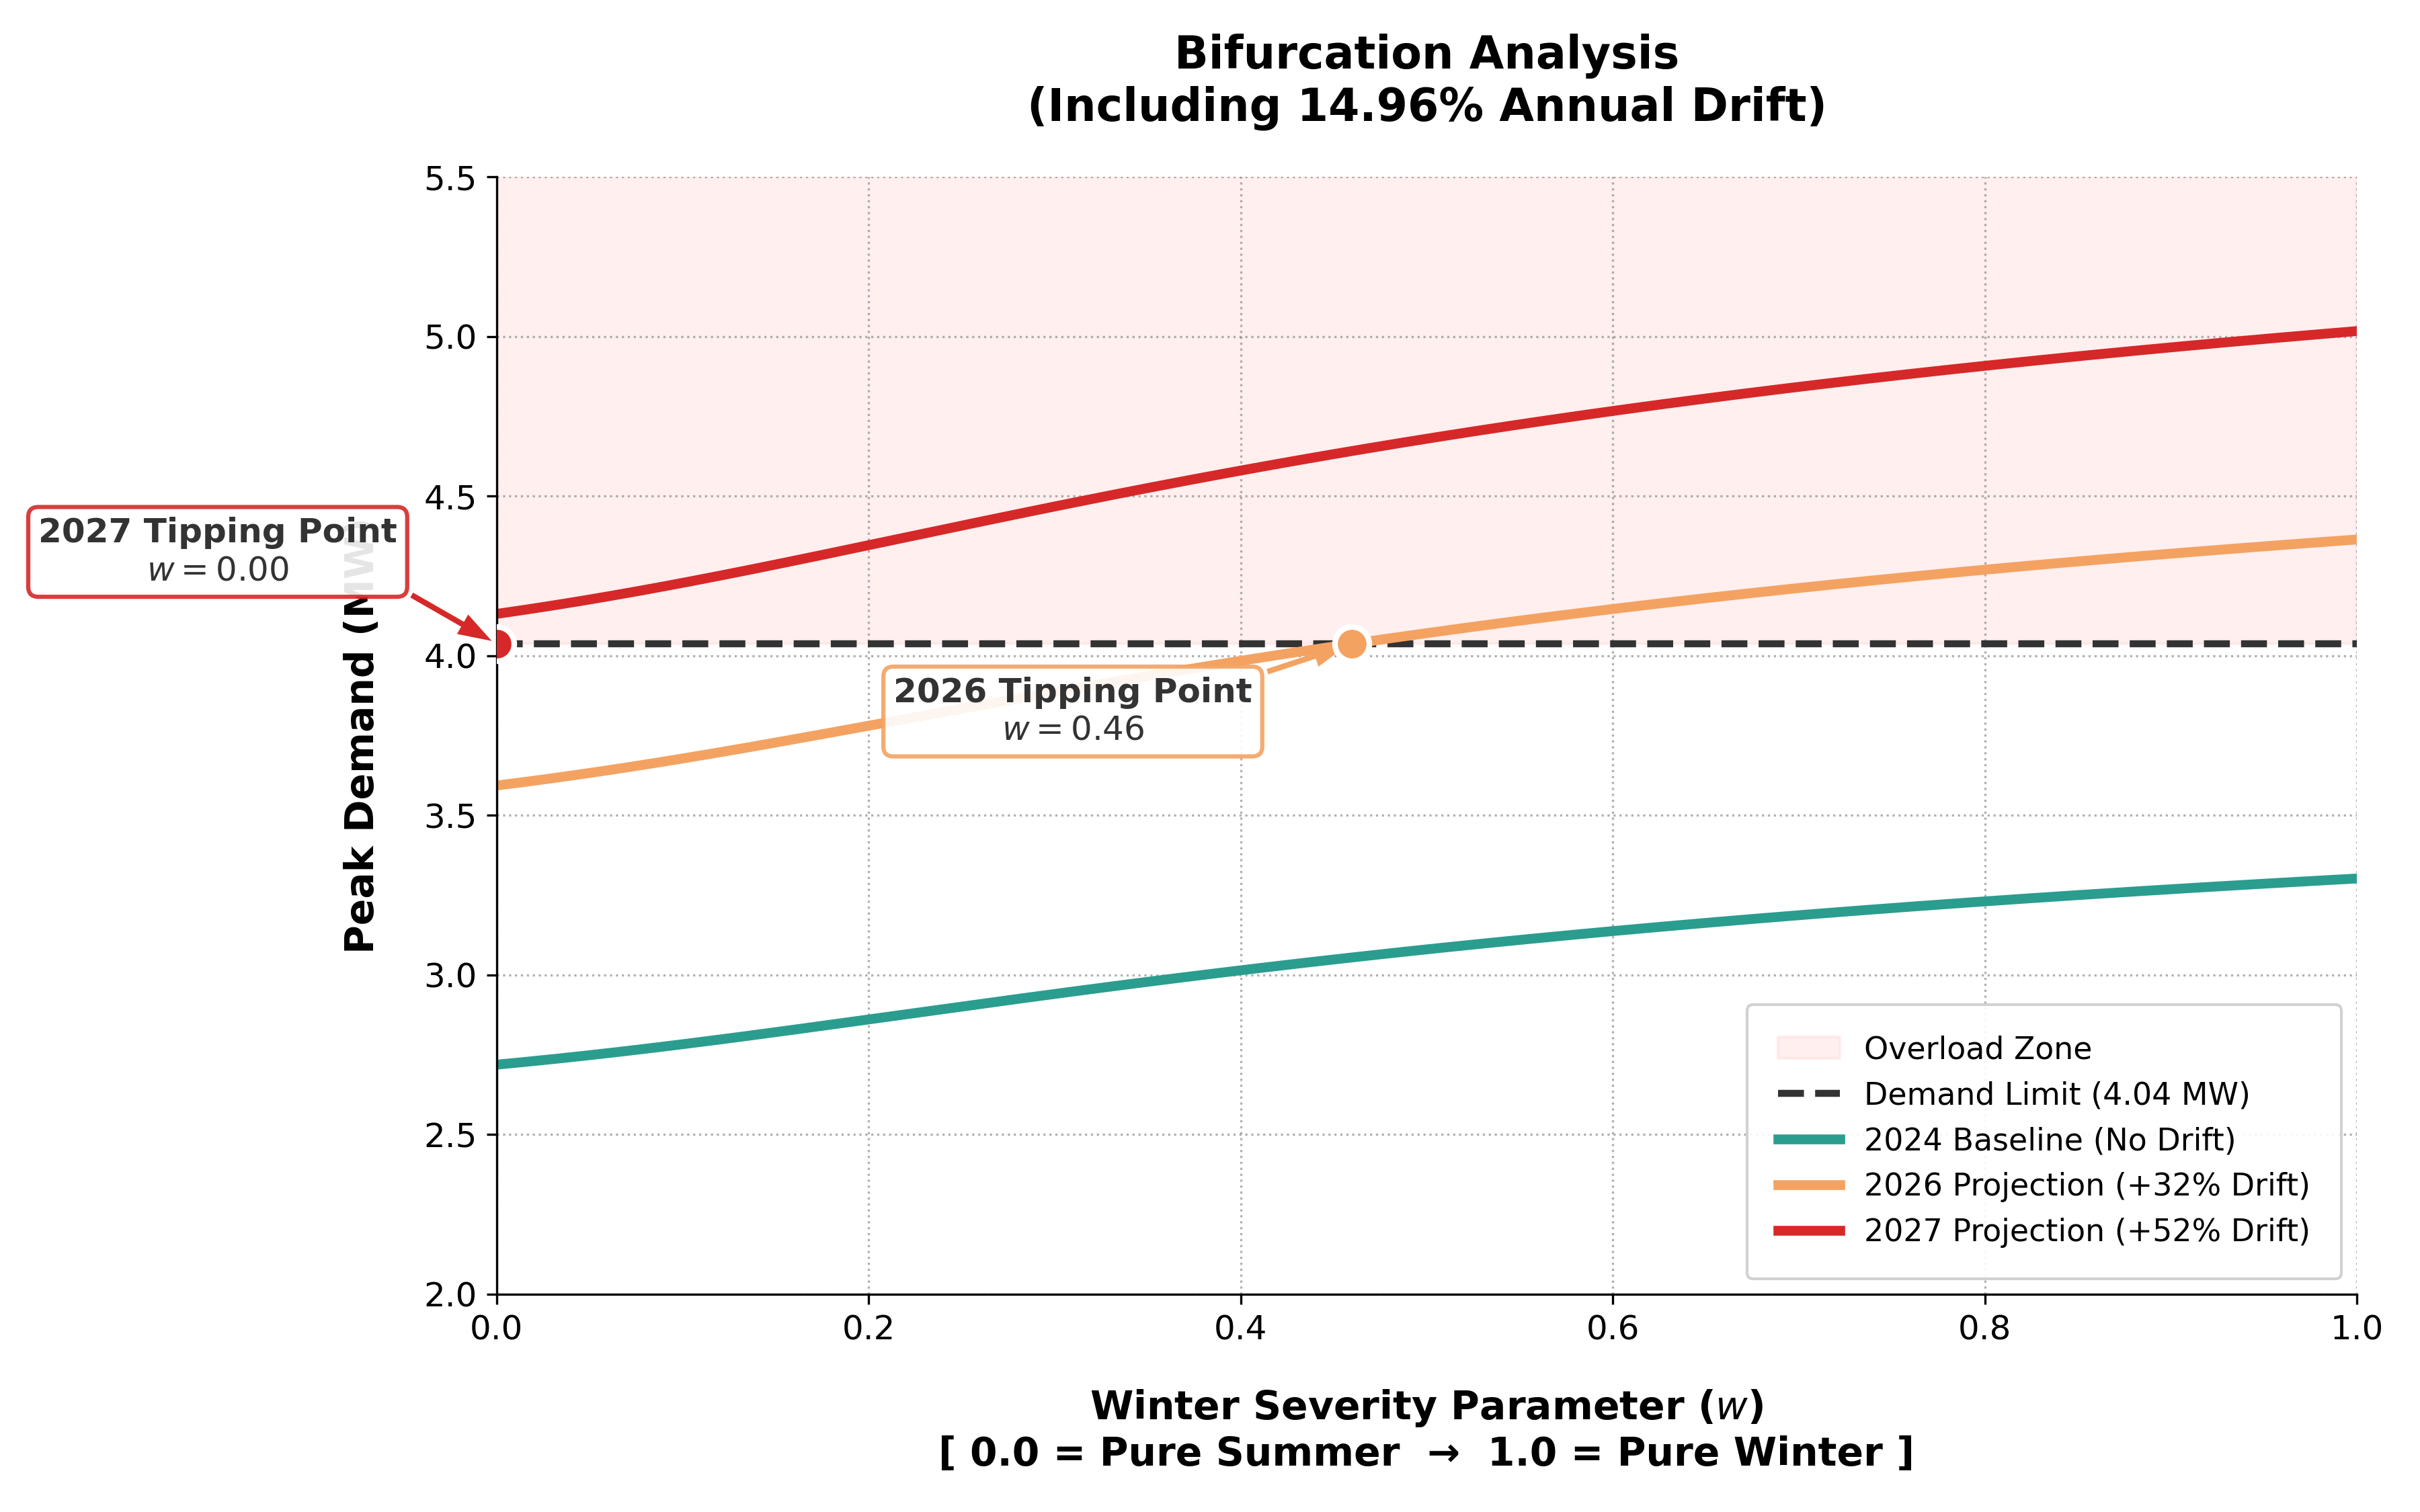

Reproduce this figure in Python.
import numpy as np
import matplotlib.pyplot as plt

# PySindy Weekend
COEFFS_SUM_WE = [-0.00573, 0.08363, -0.18024] # w = 0 (Summer)
COEFFS_WIN_WE = [-0.09451, 0.47853, -0.50894] # w = 1 (Winter)

# Capacity
N_FEEDERS = 200
PEAK_PREY_KW = 9.6
PEAK_PRED_KW = 20.1
SUBSTATION_LIMIT_MW = 4.037  

# 14.96% Annual Drift (Compounded)
DRIFT_2024 = 0.0000 
DRIFT_2026 = 0.3216 # ~32.2% total hardware growth over 2 years
DRIFT_2027 = 0.5193 # ~51.9% total hardware growth over 3 years

def ratio_to_megawatts(ratio, drift_penalty):
    if np.isnan(ratio): return np.nan
    scaled_prey = PEAK_PREY_KW * (1 + drift_penalty)
    scaled_pred = PEAK_PRED_KW * (1 + drift_penalty)
    total_kw = N_FEEDERS * ((1 - ratio) * scaled_prey + ratio * scaled_pred)
    return total_kw / 1000.0  # Convert to MW

# Bifurcation (w from 0 to 1) ---
w_values = np.linspace(0, 1.0, 500)
roots_2024_mw = []
roots_2026_mw = []
roots_2027_mw = []

for w in w_values:
    c = w * COEFFS_WIN_WE[0] + (1 - w) * COEFFS_SUM_WE[0]
    a = w * COEFFS_WIN_WE[1] + (1 - w) * COEFFS_SUM_WE[1]
    b = w * COEFFS_WIN_WE[2] + (1 - w) * COEFFS_SUM_WE[2]
    
    roots = np.roots([b, a, c])
    real_roots = [r.real for r in roots if np.isclose(r.imag, 0)]
    
    if len(real_roots) == 2:
        stable_ratio = max(real_roots)
        roots_2024_mw.append(ratio_to_megawatts(stable_ratio, DRIFT_2024))
        roots_2026_mw.append(ratio_to_megawatts(stable_ratio, DRIFT_2026))
        roots_2027_mw.append(ratio_to_megawatts(stable_ratio, DRIFT_2027))
    else:
        roots_2024_mw.append(np.nan)
        roots_2026_mw.append(np.nan)
        roots_2027_mw.append(np.nan)

# Plot

plt.rcParams.update({
    'font.size': 12,
    'font.family': 'sans-serif',
    'axes.labelsize': 14,
    'axes.titlesize': 16,
    'legend.fontsize': 11
})

fig, ax = plt.subplots(figsize=(12, 7.5))


ax.axhspan(SUBSTATION_LIMIT_MW, 6.0, color='#ffcccc', alpha=0.3, label='Overload Zone')

ax.axhline(y=SUBSTATION_LIMIT_MW, color='#333333', linestyle='--', linewidth=2.5, 
            label=f'Demand Limit ({SUBSTATION_LIMIT_MW:.2f} MW)')

ax.plot(w_values, roots_2024_mw, color='#2A9D8F', linewidth=3.5, label='2024 Baseline (No Drift)')
ax.plot(w_values, roots_2026_mw, color='#F4A261', linewidth=3.5, label='2026 Projection (+32% Drift)')
ax.plot(w_values, roots_2027_mw, color='#D62828', linewidth=3.5, label='2027 Projection (+52% Drift)')

tipping_points = {'2026': None, '2027': None}

for mw_curve, color, year, offset_y in [(roots_2026_mw, '#F4A261', '2026', -0.3), 
                                        (roots_2027_mw, '#D62828', '2027', 0.2)]:
    # Find exact intersection using interpolation
    if max(mw_curve) >= SUBSTATION_LIMIT_MW:
    
        exact_w = np.interp(SUBSTATION_LIMIT_MW, mw_curve, w_values)
        tipping_points[year] = exact_w    
        
        ax.scatter(exact_w, SUBSTATION_LIMIT_MW, color=color, s=150, zorder=6, edgecolor='white', linewidth=2)
        
        bbox_props = dict(boxstyle="round,pad=0.3", fc="white", ec=color, lw=1.5, alpha=0.9)
        ax.annotate(f'{year} Tipping Point\n$w = {exact_w:.2f}$', 
                     xy=(exact_w, SUBSTATION_LIMIT_MW), 
                     xytext=(exact_w - 0.15, SUBSTATION_LIMIT_MW + offset_y),
                     arrowprops=dict(facecolor=color, shrink=0.05, width=2, headwidth=8, edgecolor='none'),
                     color='#333333', fontweight='bold', ha='center', bbox=bbox_props)

ax.set_title('Bifurcation Analysis\n(Including 14.96% Annual Drift)', fontweight='bold', pad=20)
ax.set_xlabel('Winter Severity Parameter ($w$)\n[ 0.0 = Pure Summer  \u2192  1.0 = Pure Winter ]', fontweight='bold', labelpad=15)
ax.set_ylabel('Peak Demand (MW)', fontweight='bold', labelpad=15)
ax.set_ylim(2.0, 5.5)
ax.set_xlim(0, 1.0)
ax.grid(True, linestyle=':', alpha=0.6, color='gray')
ax.spines['top'].set_visible(False)
ax.spines['right'].set_visible(False)
ax.legend(loc='lower right', framealpha=0.9, edgecolor='#cccccc', borderpad=1)


plt.tight_layout()
plt.savefig("bifurcation_drift.png", dpi=300)



# Print Summary


print(f"Substation Firm Capacity Limit: {SUBSTATION_LIMIT_MW:.2f} MW\n")

print("[1] 2024 BASELINE (Current State)")
print(f"    Peak Winter Demand (w=1.0): {roots_2024_mw[-1]:.2f} MW")
print(f"    Status: SAFE. Headroom = {SUBSTATION_LIMIT_MW - roots_2024_mw[-1]:.2f} MW ")

print("\n[2] 2026 FORECAST ")
print(f"    Peak Winter Demand (w=1.0): {roots_2026_mw[-1]:.2f} MW")
if tipping_points['2026'] is not None:
    print(f"    Limit breached at w = {tipping_points['2026']:.2f}")
    print(f"    Short by {roots_2026_mw[-1] - SUBSTATION_LIMIT_MW:.2f} MW at w=1")

print("\n[3] 2027 FORECAST")
print(f"    Peak Winter Demand (w=1.0): {roots_2027_mw[-1]:.2f} MW")
if tipping_points['2027'] is not None:
    print(f"    Limit breached at Winter Severity w = {tipping_points['2027']:.2f}")
    print(f"    Short by {roots_2027_mw[-1] - SUBSTATION_LIMIT_MW:.2f} MW at w=1")
